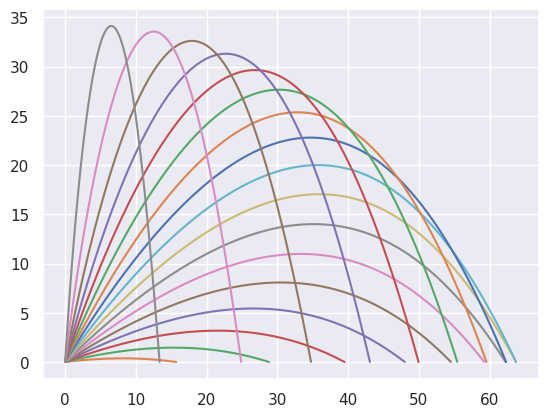

Here is the Python script that generated this plot:
import numpy as np
import matplotlib.pyplot as plt 
import seaborn as sns

sns.set()

def calc_trajectory(theta, v0, Cd = 0.6, den_air = 1.3, dt=0.1, n_iter = 10000):
    g = 9.81
    area_ball = 0.00403
    mass = 0.16
    #initialise lists
    ax = np.zeros(n_iter)
    ay = np.zeros(n_iter)
    vx = np.zeros(n_iter)
    vy = np.zeros(n_iter)
    x = np.zeros(n_iter)
    y = np.zeros(n_iter)
    times = np.zeros(n_iter)

    vx[0] = v0 * np.cos(theta * (2*np.pi)/360)
    vy[0] = v0 * np.sin(theta * (2*np.pi)/360)

    x[0] = 0
    y[0] = 0
    final_iter = 0
    for i in range(n_iter -1):
        dragy = 1/2 * Cd * den_air * area_ball * (vy[i])**2
        dragx = 1/2 * Cd * den_air * area_ball * (vx[i])**2

        accy = -(np.sign(vy[i])*dragy)/mass - g 
        accx = -(np.sign(vx[i])*dragx)/mass

        vy[i+1] = vy[i] + accy * dt
        vx[i+1] = vx[i] + accx * dt

        if y[i] < 0:
            print('Ball hit the ground!')
            print(f'Distance travelled {x[i]} with angle: {theta}')
            final_iter = i
            break
        y[i+1] = y[i] + vy[i] *dt
        x[i+1] = x[i] + vx[i] *dt

    plt.plot(x[:final_iter] , y[:final_iter])

for i in np.arange(0, 90, 5):
    calc_trajectory(i, 31, dt=0.001, n_iter= 100000)
plt.show()





